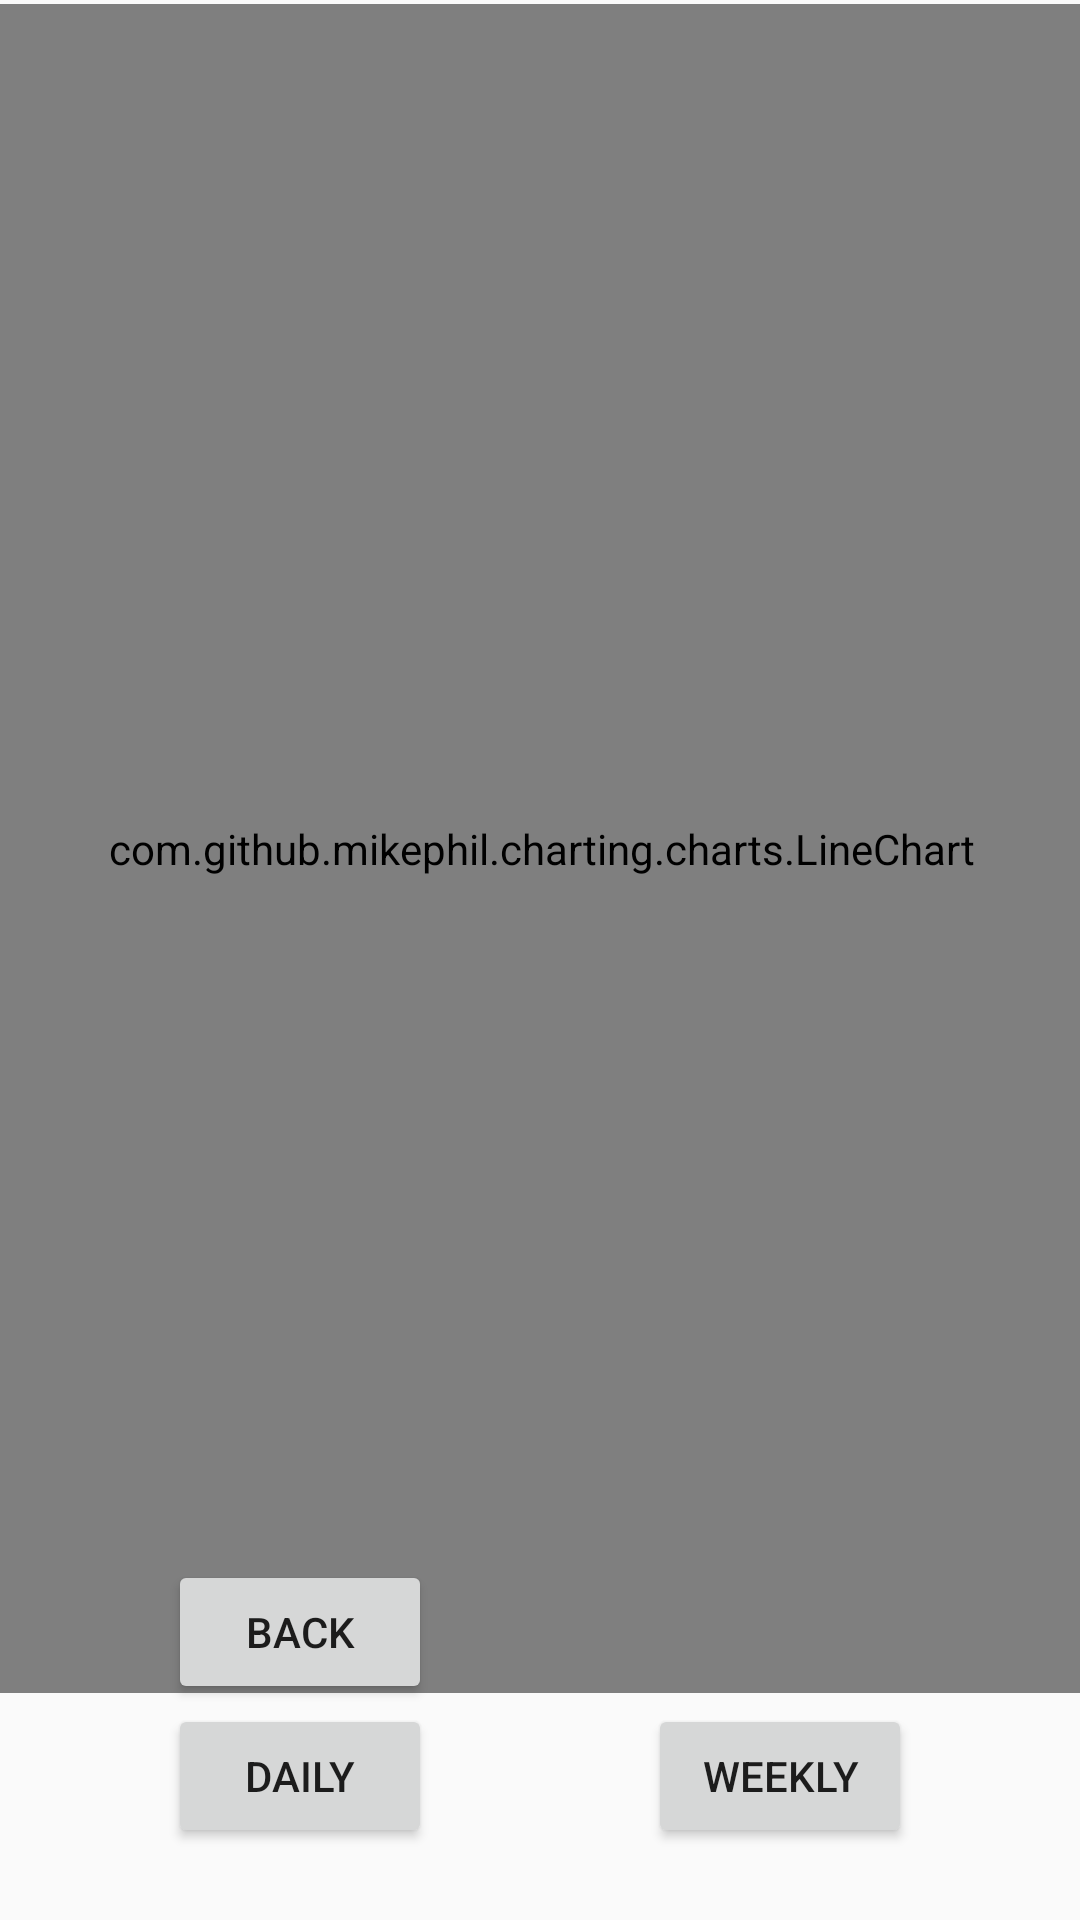

Write the Android layout XML for this screen, with the resource values it uses.
<!-- AndroidManifest.xml: application theme Theme.DeskBuddyApp -->
<!-- res/layout/activity_view_temp.xml -->
<?xml version="1.0" encoding="utf-8"?>
<androidx.constraintlayout.widget.ConstraintLayout xmlns:android="http://schemas.android.com/apk/res/android"
    xmlns:app="http://schemas.android.com/apk/res-auto"
    xmlns:tools="http://schemas.android.com/tools"
    android:layout_width="match_parent"
    android:layout_height="match_parent"
    tools:context=".TemperatureView">

    <Button
        android:id="@+id/button"
        android:layout_width="wrap_content"
        android:layout_height="wrap_content"
        android:layout_marginStart="56dp"
        android:layout_marginBottom="24dp"
        android:onClick="dailyGraph"
        android:text="Daily"
        app:layout_constraintBottom_toBottomOf="parent"
        app:layout_constraintStart_toStartOf="parent" />

    <Button
        android:id="@+id/button2"
        android:layout_width="wrap_content"
        android:layout_height="wrap_content"
        android:layout_marginEnd="56dp"
        android:layout_marginBottom="24dp"
        android:onClick="weeklyGraph"
        android:text="Weekly"
        app:layout_constraintBottom_toBottomOf="parent"
        app:layout_constraintEnd_toEndOf="parent" />

    <com.github.mikephil.charting.charts.LineChart
        android:id="@+id/tempChart"
        android:layout_width="399dp"
        android:layout_height="563dp"
        app:layout_constraintBottom_toTopOf="@+id/button2"
        app:layout_constraintEnd_toEndOf="parent"
        app:layout_constraintStart_toStartOf="parent"
        app:layout_constraintTop_toTopOf="parent"
        app:layout_constraintVertical_bias="0.242" />

    <Button
        android:id="@+id/back_button"
        android:layout_width="wrap_content"
        android:layout_height="wrap_content"
        android:layout_marginStart="56dp"
        android:onClick="mainActivity"
        android:text="Back"
        app:layout_constraintBottom_toTopOf="@+id/button"
        app:layout_constraintStart_toStartOf="parent" />


</androidx.constraintlayout.widget.ConstraintLayout>
<!-- resources referenced by this layout -->
<resources>
  <style name="Theme.DeskBuddyApp" parent="Theme.AppCompat.Light.NoActionBar">
          
          <item name="colorPrimary">@color/purple_200</item>
          <item name="colorPrimaryVariant">@color/purple_700</item>
          <item name="colorOnPrimary">@color/black</item>
          
          <item name="colorSecondary">@color/teal_200</item>
          <item name="colorSecondaryVariant">@color/teal_200</item>
          <item name="colorOnSecondary">@color/black</item>
          
          <item name="android:statusBarColor">?attr/colorPrimaryVariant</item>
          
          <item name="sliderStyle">@style/Widget.MaterialComponents.Slider</item>
  
          
  
      </style>
  <color name="purple_200">#FFBB86FC</color>
  <color name="purple_700">#FF3700B3</color>
  <color name="black">#FF000000</color>
  <color name="teal_200">#FF03DAC5</color>
</resources>
